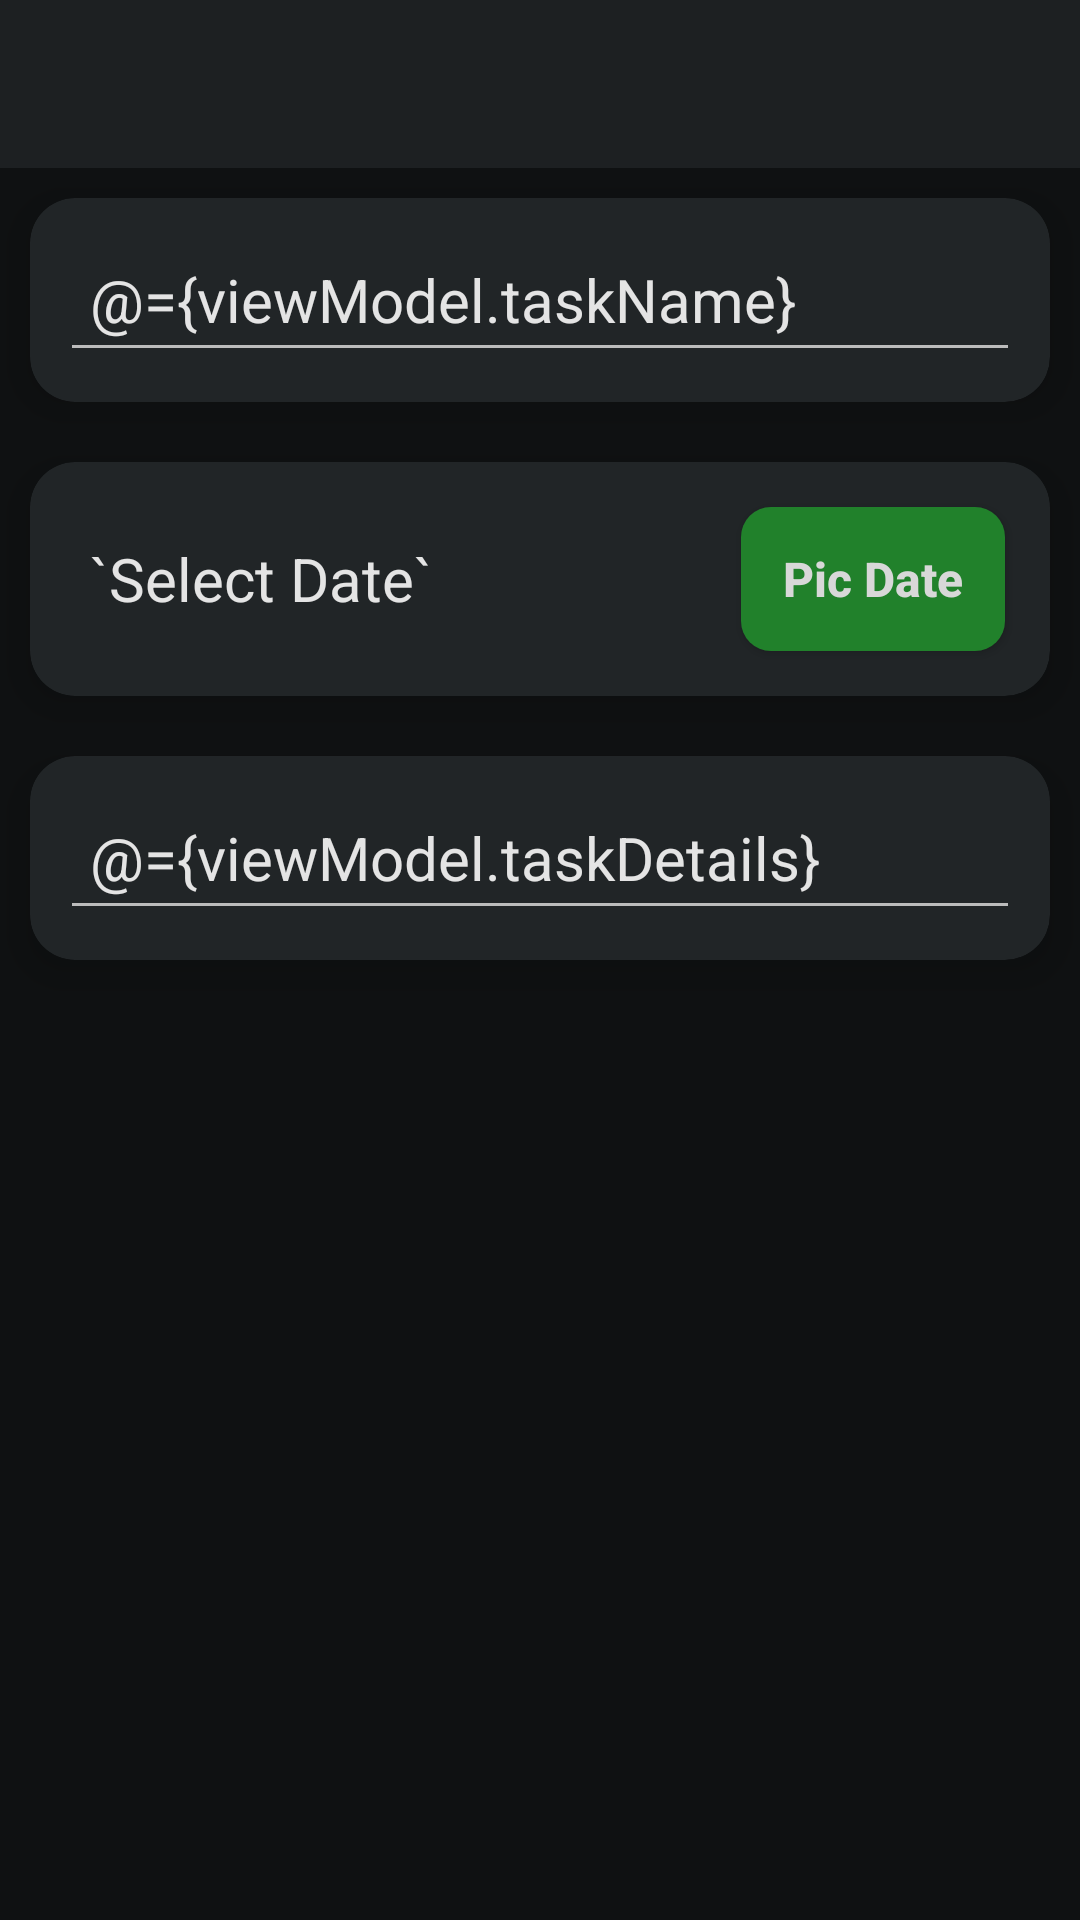

Write the Android layout XML for this screen, with the resource values it uses.
<!-- AndroidManifest.xml: application theme Theme.TaskManager -->
<!-- res/layout/activity_task_creation.xml -->
<?xml version="1.0" encoding="utf-8"?>
<layout xmlns:android="http://schemas.android.com/apk/res/android"
    xmlns:app="http://schemas.android.com/apk/res-auto"
    xmlns:tools="http://schemas.android.com/tools">

    <data>

        <variable
            name="viewModel"
            type="com.matrix_maeny.taskmanager.viewmodels.TaskCreationViewModel" />
    </data>

    <androidx.constraintlayout.widget.ConstraintLayout
        android:layout_width="match_parent"
        android:layout_height="match_parent"
        android:background="@color/color_task_manager_bg"
        tools:context=".ui.home.TaskCreationActivity">


        <androidx.appcompat.widget.Toolbar
            android:id="@+id/toolbar"
            android:layout_width="match_parent"
            android:layout_height="wrap_content"
            android:background="#1D2022"
            android:minHeight="?attr/actionBarSize"
            android:theme="@style/ThemeOverlay.AppCompat.Dark"
            app:layout_constraintEnd_toEndOf="parent"
            app:layout_constraintHorizontal_bias="0.5"
            app:layout_constraintStart_toStartOf="parent"
            app:layout_constraintTop_toTopOf="parent"
            app:popupTheme="@style/ThemeOverlay.AppCompat.Light" />

        <LinearLayout
            android:layout_width="match_parent"
            android:layout_height="0dp"
            android:onClick="@{viewModel::onClickPicDate}"
            android:orientation="vertical"
            app:layout_constraintBottom_toBottomOf="parent"
            app:layout_constraintEnd_toEndOf="parent"
            app:layout_constraintHorizontal_bias="0.5"
            app:layout_constraintStart_toStartOf="parent"
            app:layout_constraintTop_toBottomOf="@+id/toolbar">

            <androidx.cardview.widget.CardView
                android:layout_width="match_parent"
                android:layout_height="wrap_content"
                android:layout_margin="10dp"
                app:cardBackgroundColor="#212527"
                app:cardCornerRadius="15dp"
                app:cardElevation="8dp">

                <EditText
                    android:id="@+id/editTextTextPersonName5"
                    android:layout_width="match_parent"
                    android:layout_height="wrap_content"
                    android:layout_gravity="center"
                    android:layout_margin="10dp"
                    android:backgroundTint="#BCBCBC"
                    android:ems="10"
                    android:hint="@string/text_enter_task_name"
                    android:inputType="textPersonName"
                    android:minHeight="48dp"
                    android:padding="10dp"
                    android:text="@={viewModel.taskName}"
                    android:textColor="#E4E4E4"
                    android:textColorHint="#9A9A9A"
                    android:textSize="20sp"
                    tools:ignore="Autofill" />

            </androidx.cardview.widget.CardView>

            <androidx.cardview.widget.CardView
                android:layout_width="match_parent"
                android:layout_height="wrap_content"
                android:layout_gravity="center"
                android:layout_margin="10dp"
                app:cardBackgroundColor="#212527"
                app:cardCornerRadius="15dp"
                app:cardElevation="8dp">

                <LinearLayout
                    android:layout_width="match_parent"
                    android:layout_height="wrap_content"
                    android:layout_gravity="center"
                    android:layout_margin="10dp"
                    android:orientation="horizontal">

                    <TextView
                        android:id="@+id/date"
                        android:layout_width="0dp"

                        android:layout_height="wrap_content"
                        android:layout_gravity="center"
                        android:layout_weight="1"
                        android:padding="10dp"
                        android:singleLine="true"
                        android:text="@{viewModel.taskDate,default=`Select Date`}"
                        android:textColor="#E4E4E4"
                        android:textSize="20sp" />

                    <androidx.appcompat.widget.AppCompatButton
                        android:id="@+id/button"
                        android:layout_width="wrap_content"
                        android:layout_height="wrap_content"
                        android:layout_gravity="center"
                        android:layout_margin="5dp"
                        android:background="@drawable/pic_date_btn_bg"
                        android:clickable="true"
                        android:foreground="?attr/selectableItemBackground"
                        android:onClick="@{viewModel::onClickPicDate}"
                        android:text="@string/text_pic_date"
                        android:textAllCaps="false"
                        android:textColor="#D8D8D8"
                        android:textSize="16sp"
                        android:textStyle="bold" />
                </LinearLayout>
            </androidx.cardview.widget.CardView>

            <androidx.cardview.widget.CardView
                android:layout_width="match_parent"
                android:layout_height="wrap_content"
                android:layout_margin="10dp"
                app:cardBackgroundColor="#212527"
                app:cardCornerRadius="15dp"
                app:cardElevation="8dp">

                <EditText
                    android:id="@+id/editTextTextPersonName"
                    android:layout_width="match_parent"
                    android:layout_height="wrap_content"
                    android:layout_gravity="center"
                    android:layout_margin="10dp"
                    android:backgroundTint="#BCBCBC"
                    android:ems="10"
                    android:hint="@string/text_enter_description"
                    android:inputType="textMultiLine"
                    android:minHeight="48dp"
                    android:padding="10dp"
                    android:text="@={viewModel.taskDetails}"
                    android:textColor="#E4E4E4"
                    android:textColorHint="#9A9A9A"
                    android:textSize="20sp" />
            </androidx.cardview.widget.CardView>

        </LinearLayout>

    </androidx.constraintlayout.widget.ConstraintLayout>
</layout>
<!-- resources referenced by this layout -->
<resources>
  <color name="color_task_manager_bg">#0F1112</color>
  <!-- drawable pic_date_btn_bg (drawable) -->
  <?xml version="1.0" encoding="utf-8"?>
  <shape xmlns:android="http://schemas.android.com/apk/res/android">
  
      <solid
          android:color="#21812B"/>
  
      <corners
          android:radius="10dp"/>
  </shape>
  <string name="text_enter_description">Enter Description</string>
  <string name="text_enter_task_name">Enter Task Name</string>
  <string name="text_pic_date">Pic Date</string>
  <style name="Theme.TaskManager" parent="Theme.MaterialComponents.DayNight.NoActionBar">
          
          <item name="colorPrimary">#0E1010</item>
          <item name="colorPrimaryVariant">@color/purple_700</item>
          <item name="colorOnPrimary">@color/white</item>
          
          <item name="colorSecondary">@color/teal_200</item>
          <item name="colorSecondaryVariant">@color/teal_700</item>
          <item name="colorOnSecondary">@color/black</item>
          
          <item name="android:statusBarColor" tools:targetApi="l">#0A0A0A</item>
          
          <item name="bottomSheetDialogTheme">@style/AppBottomSheetDialogTheme</item>
  
      </style>
  <color name="purple_700">#FF3700B3</color>
  <color name="white">#FFFFFFFF</color>
  <color name="teal_200">#FF03DAC5</color>
  <color name="teal_700">#FF018786</color>
  <color name="black">#FF000000</color>
  <style name="AppBottomSheetDialogTheme" parent="Theme.Design.Light.BottomSheetDialog">
          <item name="bottomSheetStyle">@drawable/round_dialog</item>
      </style>
  <!-- drawable round_dialog (drawable) -->
  <?xml version="1.0" encoding="utf-8"?>
  <shape xmlns:android="http://schemas.android.com/apk/res/android"
      android:shape="rectangle">
  
      <solid android:color="#EBEBEB"/>
      <corners android:topLeftRadius="30dp"
          android:topRightRadius="30dp"/>
  </shape>
</resources>
